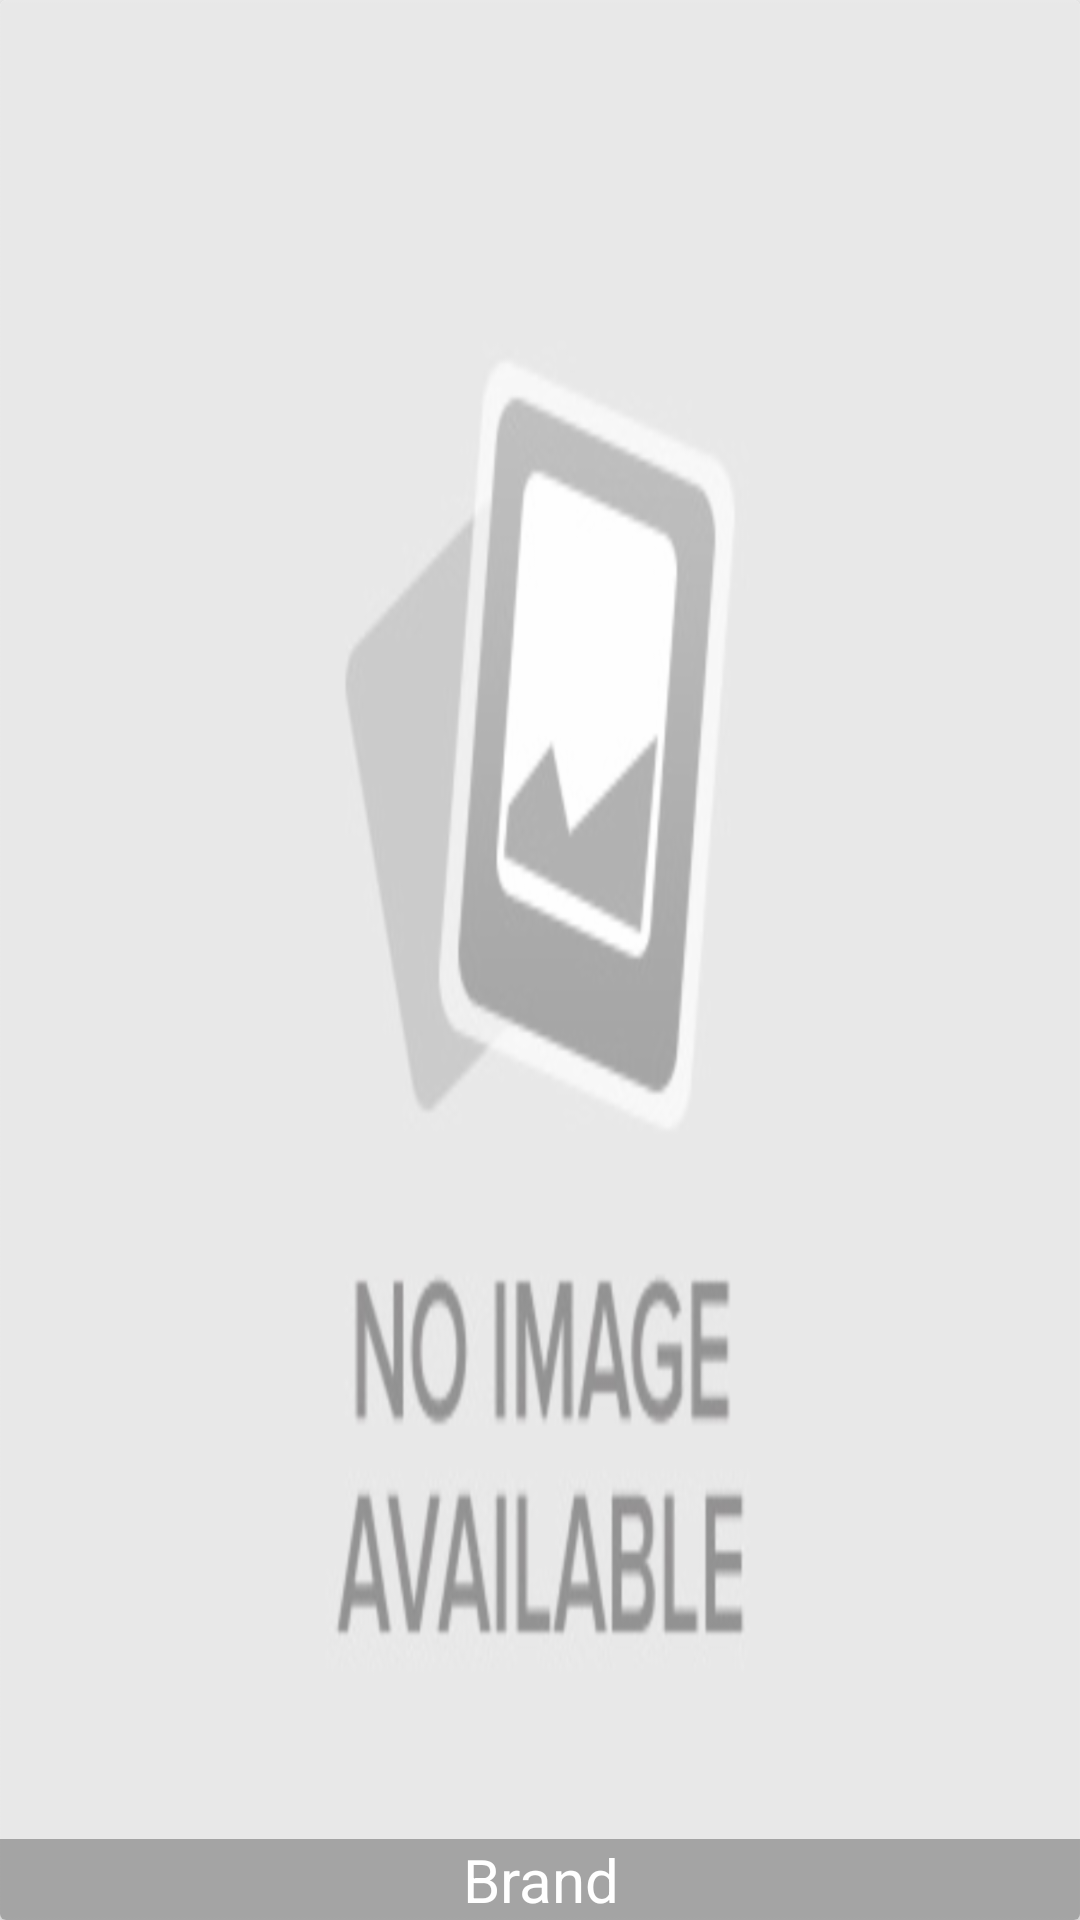

Layout XML and referenced resources for this Android screen:
<!-- AndroidManifest.xml: application theme AppTheme -->
<!-- res/layout/menu_item.xml -->
<?xml version="1.0" encoding="utf-8"?>
<android.support.v7.widget.CardView xmlns:android="http://schemas.android.com/apk/res/android"
    xmlns:app="http://schemas.android.com/apk/res-auto"
    android:layout_width="match_parent"
    android:layout_height="200dp"
    app:cardElevation="4dp">

    <RelativeLayout
        android:layout_width="match_parent"
        android:layout_height="match_parent">

        <ImageView
            android:id="@+id/menu_image"
            android:scaleType="centerCrop"
            android:background="@drawable/no_image"
            android:layout_width="match_parent"
            android:layout_height="match_parent" />

        <TextView
            android:id="@+id/menu_name"
            android:text="Brand"
            android:background="#4f0e0d0e"
            android:textColor="@android:color/white"
            android:textSize="20sp"
            android:gravity="center"
            android:layout_alignParentBottom="true"
            android:layout_width="match_parent"
            android:layout_height="wrap_content" />

    </RelativeLayout>

</android.support.v7.widget.CardView>
<!-- resources referenced by this layout -->
<resources>
  <!-- drawable no_image: png bitmap (drawable-mdpi, 11091 bytes) -->
  <style name="AppTheme" parent="Theme.AppCompat.Light.NoActionBar">
          
          <item name="colorPrimary">@color/colorPrimary</item>
          <item name="colorPrimaryDark">@color/colorPrimaryDark</item>
          <item name="colorAccent">@color/colorAccent</item>
      </style>
  <color name="colorPrimary">#373435</color>
  <color name="colorPrimaryDark">#373435</color>
  <color name="colorAccent">#a7a0a2</color>
</resources>
